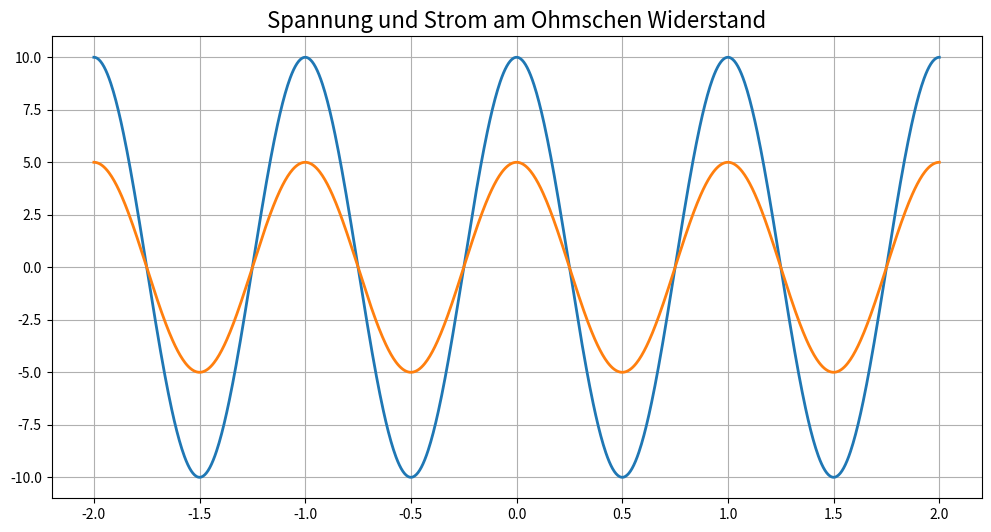

Python code for this plot: (Note: this script raises an exception after producing the figure.)
import numpy as np
import matplotlib.pyplot as plt
%pylab inline

t = np. linspace(-2,2,1000)
u = 10 * np.cos(2*np.pi*t)
R = 2
i = u/R
fig = plt.figure(figsize=(12,6))
plt.plot(t,u, label='u(t) in V', lw=2)
plt.plot(t,i, label='i(t) in A', lw=2)
plt.grid()
plt.title('Spannung und Strom am Ohmschen Widerstand', size=16)
legend(bbox_to_anchor=(1.05, 1), loc=2, borderaxespad=0., fontsize=20)
plt.xlabel('t in s', fontsize=20)
plt.plot([0, 0], [-10, 10], 'k-')
plt.plot([-2, 2], [0, 0], 'k-')

t = np. linspace(-2,2,1000)
u = 10 * np.cos(2*np.pi*t)
C = 2
i = 10/C*np.cos(2*np.pi*t+np.pi/2)
fig = plt.figure(figsize=(12,6))
plt.plot(t,u, label='u(t) in V', lw=2)
plt.plot(t,i, label='i(t) in A', lw=2)
plt.grid()
plt.title('Spannung und Strom am Kondensator', size=16)
legend(bbox_to_anchor=(1.05, 1), loc=2, borderaxespad=0., fontsize=20)
plt.xlabel('t in s', fontsize=20)
plt.plot([0, 0], [-10, 10], 'k-')
plt.plot([-2, 2], [0, 0], 'k-')

t = np. linspace(-2,2,1000)
u = 10 * np.cos(2*np.pi*t)
L = 2
i = 10/L*np.cos(2*np.pi*t-np.pi/2)
fig = plt.figure(figsize=(12,6))
plt.plot(t,u, label='u(t) in V', lw=2)
plt.plot(t,i, label='i(t) in A', lw=2)
plt.grid()
plt.title('Spannung und Strom an der Spule', size=16)
legend(bbox_to_anchor=(1.05, 1), loc=2, borderaxespad=0., fontsize=20)
plt.xlabel('t in s', fontsize=20)
plt.plot([0, 0], [-10, 10], 'k-')
plt.plot([-2, 2], [0, 0], 'k-')

